The GitHub repository fmcruz23/eds-232-lab-4 contains a labelled image folder "spp10" with 10 categories: Nicrophorus tomentosus beetle, Argyria lacteella moth, Orgyia definita moth, Campaea margaritaria moth, Eudryas grata moth, Euphydryas editha butterfly, 04631 animalia chordata mammalia artiodactyla bovidae oreamnos americanus, fennel plant, Reseda lutea plant, valerian plant. Examples follow, each with its label.

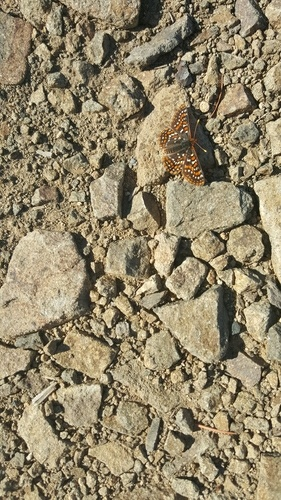
Label: Euphydryas editha butterfly

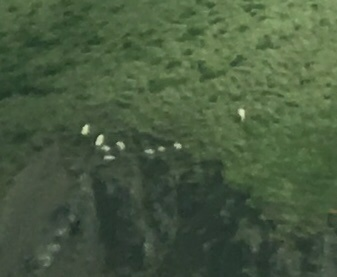
Label: 04631 animalia chordata mammalia artiodactyla bovidae oreamnos americanus

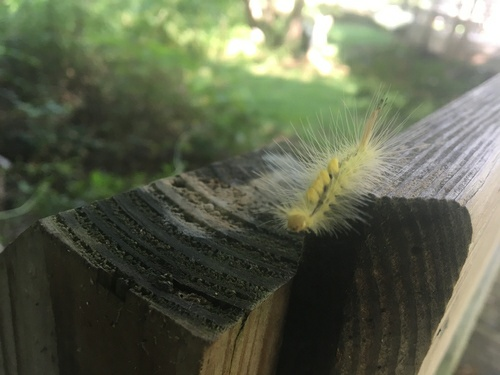
Label: Orgyia definita moth

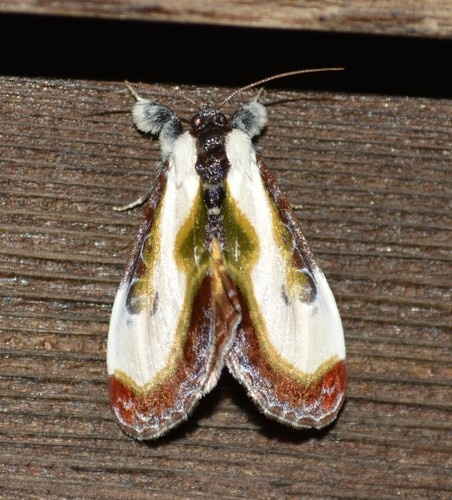
Label: Eudryas grata moth

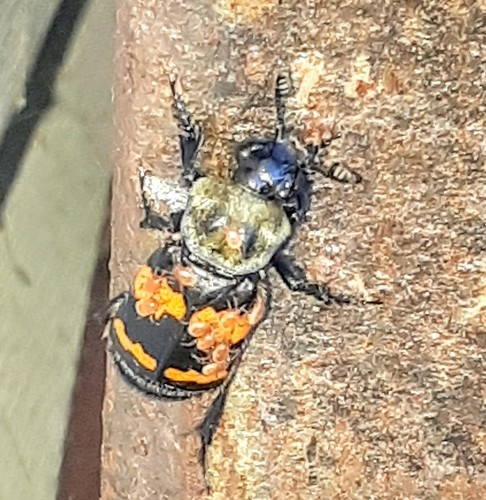
Label: Nicrophorus tomentosus beetle

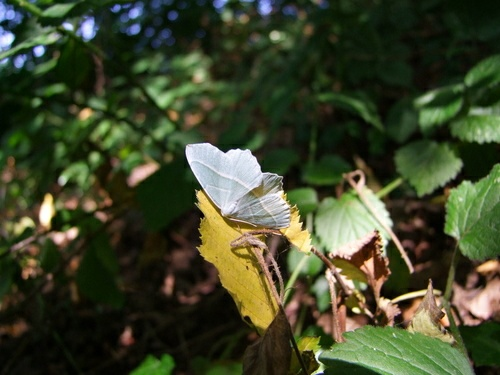
Label: Campaea margaritaria moth
